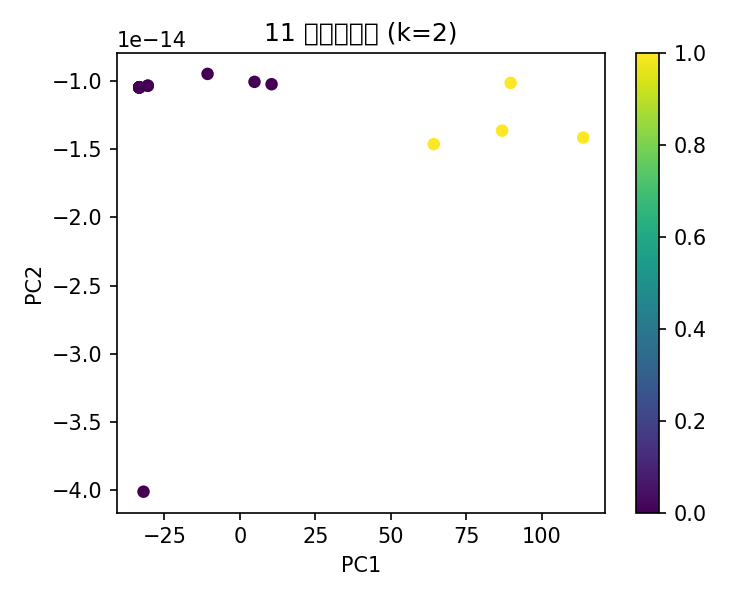

Values plotted in this chart, from the file beside it:
年份, 月份聚类标签
2003, 0
2004, 1
2005, 1
2006, 0
2007, 0
2008, 0
2009, 0
2010, 0
2011, 0
2012, 0
2013, 0
2014, 1
2015, 0
2016, 0
2017, 0
2018, 1
2019, 0
2020, 0
